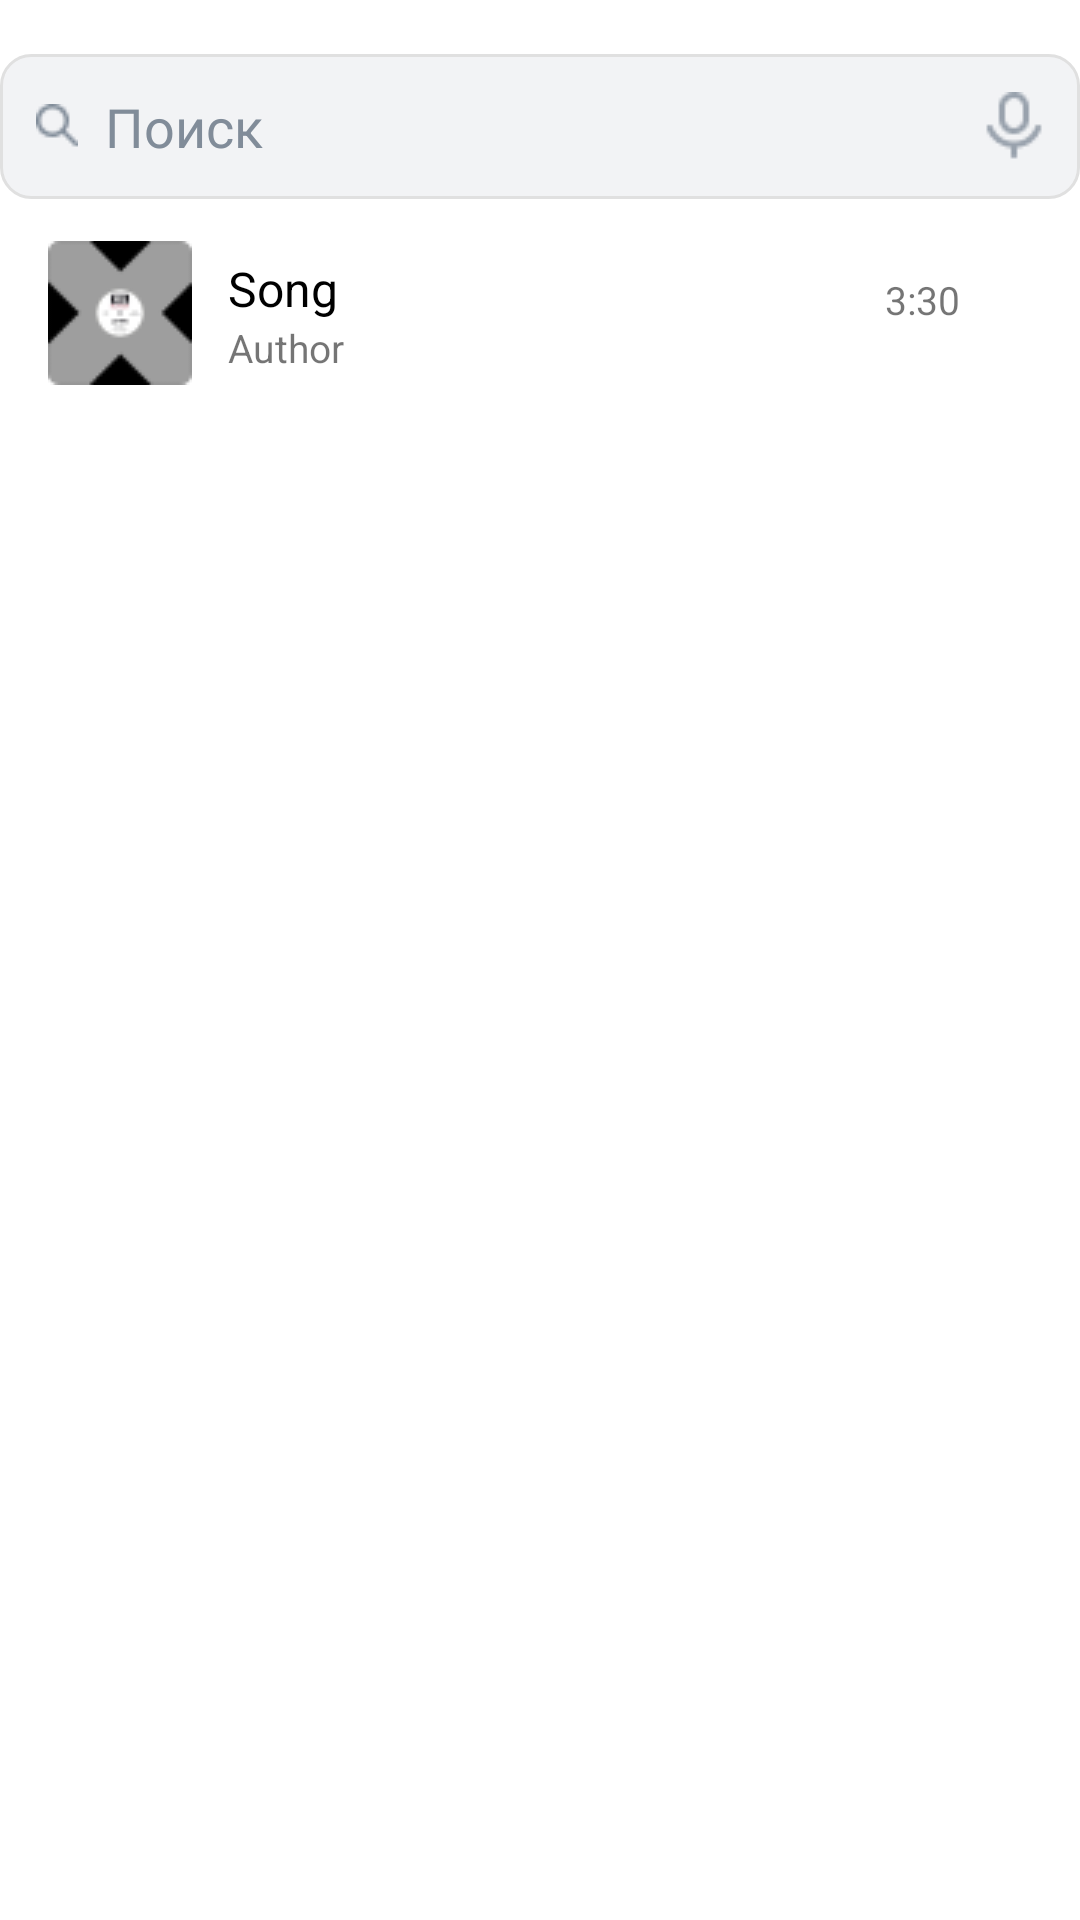

Write the Android layout XML for this screen, with the resource values it uses.
<!-- AndroidManifest.xml: application theme AppTheme -->
<!-- res/layout/fragment_choose_music_effect.xml -->
<?xml version="1.0" encoding="utf-8"?>
<LinearLayout xmlns:android="http://schemas.android.com/apk/res/android"
    android:layout_width="match_parent"
    android:layout_height="match_parent"
    android:orientation="vertical">

    <EditText
        android:id="@+id/search_edit_text"
        style="@style/VkEditText"
        android:layout_marginTop="18dp"
        android:drawableStart="@drawable/search_icon"
        android:drawableEnd="@drawable/mic"
        android:drawablePadding="9dp"
        android:hint="@string/search" />

    <include layout="@layout/music_item">

    </include>

    <androidx.recyclerview.widget.RecyclerView
        android:id="@+id/list_of_music"
        android:layout_width="match_parent"
        android:layout_height="wrap_content" />
</LinearLayout>
<!-- res/layout/music_item.xml (included above) -->
<?xml version="1.0" encoding="utf-8"?>
<FrameLayout xmlns:android="http://schemas.android.com/apk/res/android"
    xmlns:app="http://schemas.android.com/apk/res-auto"
    xmlns:tools="http://schemas.android.com/tools"
    android:layout_width="match_parent"
    android:layout_height="match_parent">


    <LinearLayout

        android:id="@+id/fragment_donation_type___button___create_regular_donation"
        android:layout_width="match_parent"
        android:layout_height="wrap_content"
        android:orientation="horizontal">

        <ImageView
            android:id="@+id/icon"
            android:layout_width="48dp"
            android:layout_height="48dp"
            android:layout_marginStart="16dp"
            android:layout_marginTop="14dp"
            android:layout_marginEnd="12dp"
            android:layout_marginBottom="12dp"
            android:src="@drawable/music_icon" />

        <LinearLayout
            android:layout_width="wrap_content"
            android:layout_height="wrap_content"
            android:orientation="vertical">

            <TextView
                android:id="@+id/mainText"
                android:layout_width="wrap_content"
                android:layout_height="wrap_content"
                android:layout_marginTop="19dp"
                android:text="Song"
                android:textColor="@color/colorBlack"
                android:textSize="16sp" />

            <TextView
                android:id="@+id/text"
                android:layout_width="wrap_content"
                android:layout_height="wrap_content"
                android:layout_marginBottom="21dp"
                android:text="Author"
                android:textSize="13sp" />
        </LinearLayout>

        <TextView
            android:layout_width="match_parent"
            android:layout_height="match_parent"
            android:layout_marginBottom="12dp"

            android:gravity="center"
            android:paddingEnd="40dp"
            android:text="@string/time_to_song1"
            android:textAlignment="textEnd"
            android:textSize="13sp"
            tools:ignore="RtlSymmetry" />

    </LinearLayout>

</FrameLayout>
<!-- resources referenced by this layout -->
<resources>
  <color name="colorBlack">#000000</color>
  <!-- drawable mic: png bitmap (drawable, 616 bytes) -->
  <!-- drawable music_icon: png bitmap (drawable, 1703 bytes) -->
  <!-- drawable search_icon: png bitmap (drawable, 443 bytes) -->
  <string name="search">Поиск</string>
  <string name="time_to_song1">3:30</string>
  <style name="VkEditText">
          <item name="android:layout_width">match_parent</item>
          <item name="android:layout_height">wrap_content</item>
          <item name="android:background">@drawable/vk_edit_text_background</item>
          <item name="android:padding">12dp</item>
          <item name="android:textColorHint">@color/vkEditTextHint</item>
      </style>
  <style name="AppTheme" parent="Theme.MaterialComponents.Light.DarkActionBar">
          
          <item name="colorPrimary">@color/colorPrimary</item>
          <item name="colorOnPrimary">@color/white</item>
          <item name="colorPrimaryDark">#f1f1f1</item>
          <item name="colorPrimaryVariant">@color/colorPrimaryVariant</item>
          <item name="colorSecondary">@color/colorSecondary</item>
      </style>
  <!-- drawable vk_edit_text_background (drawable) -->
  <?xml version="1.0" encoding="utf-8"?>
  <selector xmlns:android="http://schemas.android.com/apk/res/android">
      <item android:state_focused="true">
          <shape>
              <solid android:color="@color/vkEditTextDefaultBackground" />
              <corners android:radius="10dp" />
              <stroke android:width="1dp" android:color="@color/vkEditTextFocusedStroke" />
          </shape>
      </item>
      <item>
          <shape>
              <solid android:color="@color/vkEditTextDefaultBackground" />
              <corners android:radius="10dp" />
              <stroke android:width="1dp" android:color="@color/vkEditTextDefaultStroke" />
          </shape>
      </item>
  </selector>
  <color name="vkEditTextHint">#818C99</color>
  <color name="colorPrimary">#6200E0</color>
  <color name="white">#ffffff</color>
  <color name="colorPrimaryVariant">#3700B3</color>
  <color name="colorSecondary">#4986CC</color>
  <color name="vkEditTextDefaultBackground">#F2F3F5</color>
  <color name="vkEditTextFocusedStroke">#3F8AE0</color>
  <color name="vkEditTextDefaultStroke">#e0e0e0</color>
</resources>
